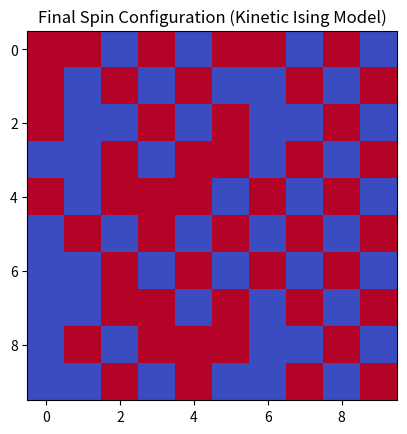

Write Python code to recreate this figure.
# -*- coding: utf-8 -*-
"""
Created on Sat Oct 19 21:50:03 2024

[redacted]
"""


import numpy as np
import matplotlib.pyplot as plt

# Parameters
L = 10  # Grid size
J = 1.0  # Interaction strength
T = 2.5  # Temperature

# Initialize spins randomly
spins = np.random.choice([-1, 1], size=(L, L))

def local_energy(spins, i, j):
    """Calculate the local energy of a spin (i, j) with its neighbors."""
    total_energy = 0
    for (di, dj) in [(0, 1), (0, -1), (1, 0), (-1, 0)]:
        ni, nj = (i + di) % L, (j + dj) % L  # Periodic boundaries
        total_energy += -J * spins[i, j] * spins[ni, nj]
    return total_energy

def glauber_step(spins, T):
    """Perform one Glauber step."""
    i, j = np.random.randint(0, L, size=2)  # Random spin
    dE = 2 * local_energy(spins, i, j)  # Change in energy if spin is flipped
    # Flip the spin with probability based on temperature
    if np.random.rand() < 1 / (1 + np.exp(dE / T)):
        spins[i, j] *= -1  # Flip the spin

# Simulate the Kinetic Ising Model
steps = 10000
for step in range(steps):
    glauber_step(spins, T)

# Plot the final configuration
plt.imshow(spins, cmap='coolwarm')
plt.title('Final Spin Configuration (Kinetic Ising Model)')
plt.show()
